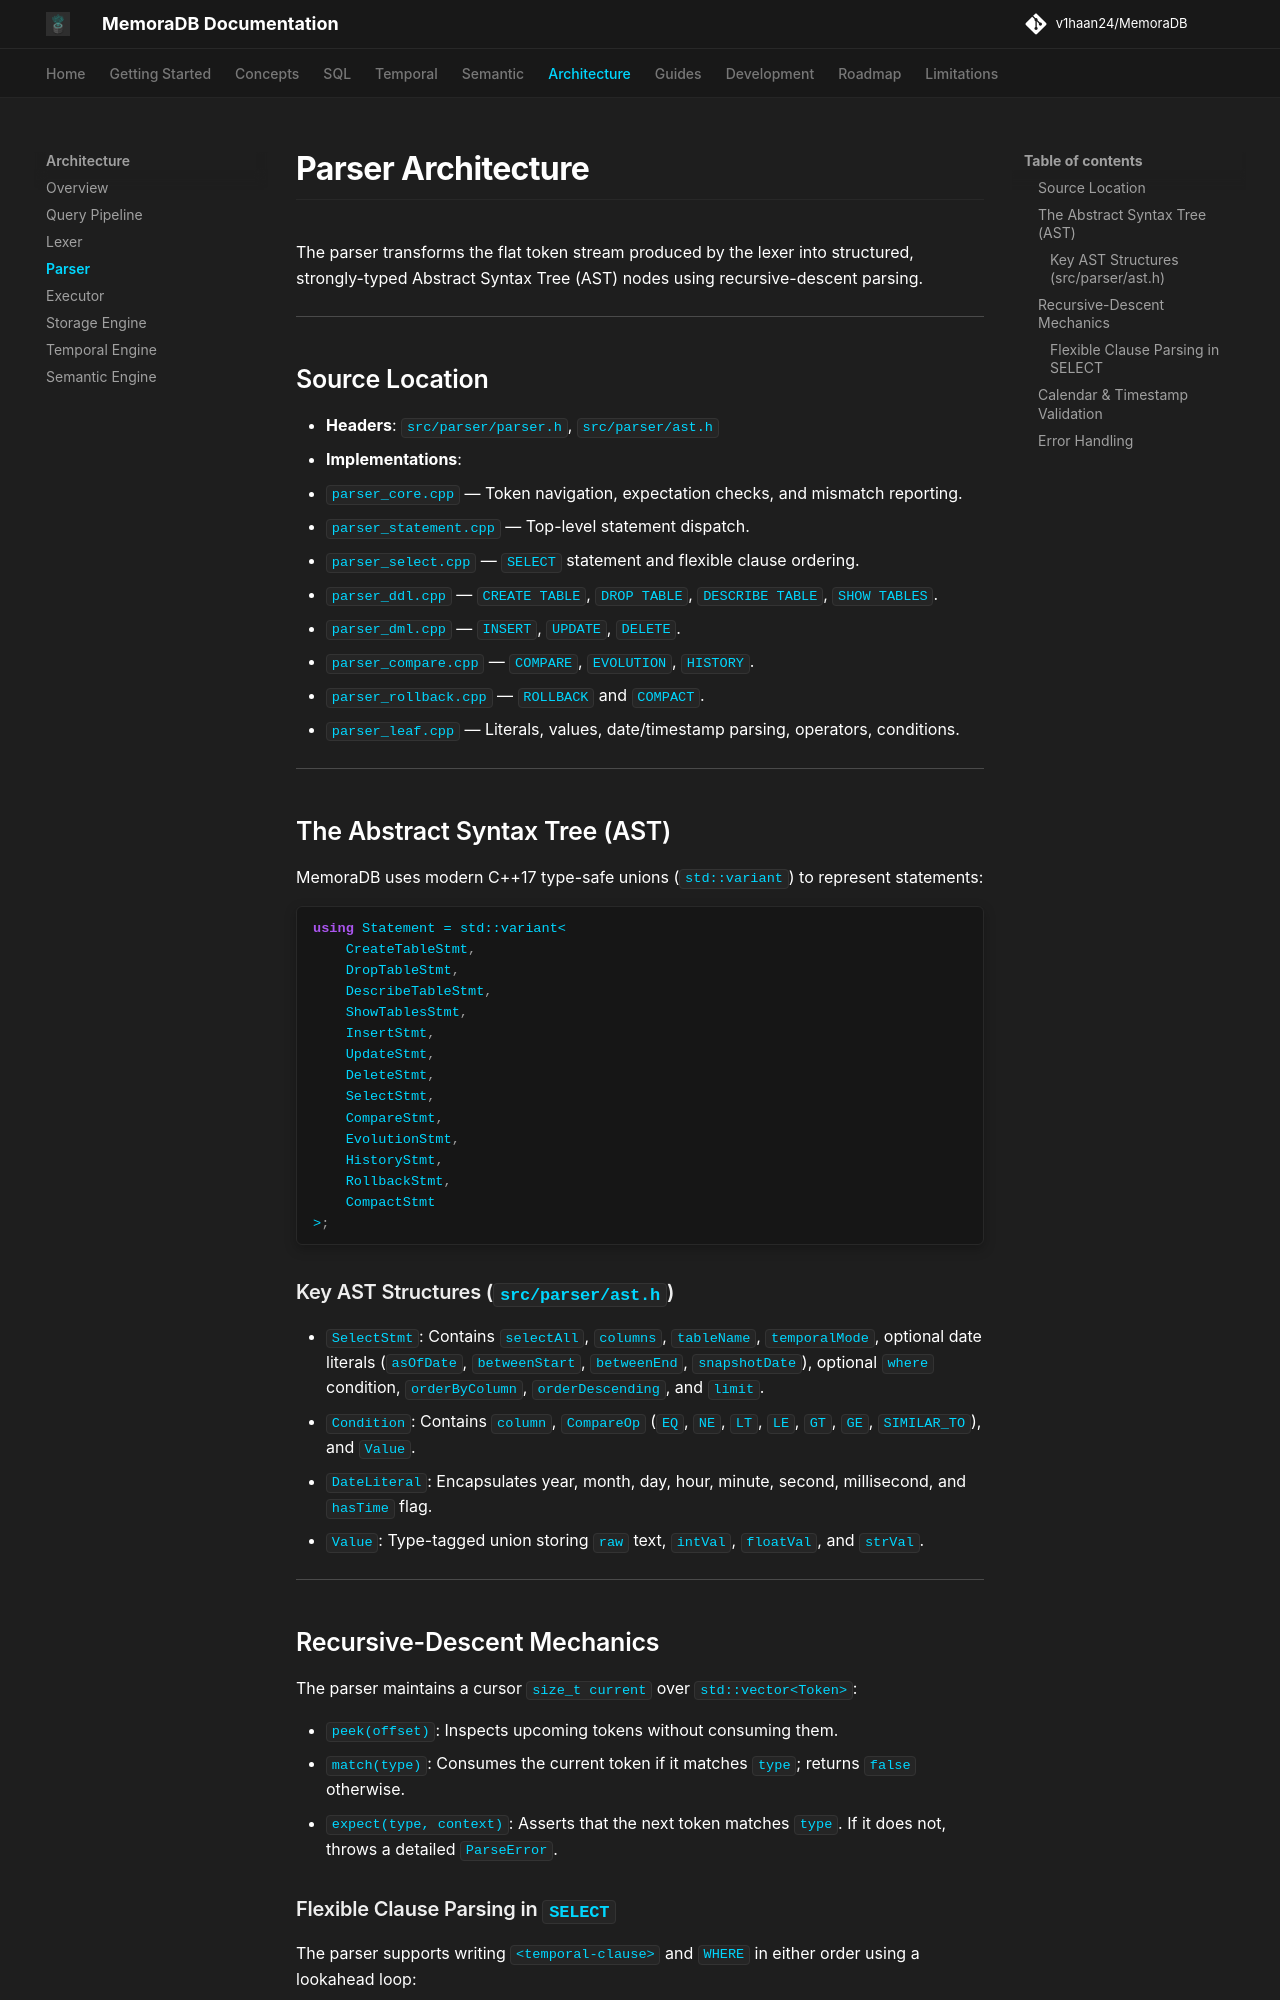

repository: v1haan24/MemoraDB · page: architecture/parser/index.html · generator: mkdocs

# Parser Architecture

The parser transforms the flat token stream produced by the lexer into structured, strongly-typed Abstract Syntax Tree (AST) nodes using recursive-descent parsing.

---

## Source Location

* **Headers**: `src/parser/parser.h`, `src/parser/ast.h`
* **Implementations**:
  * `parser_core.cpp` — Token navigation, expectation checks, and mismatch reporting.
  * `parser_statement.cpp` — Top-level statement dispatch.
  * `parser_select.cpp` — `SELECT` statement and flexible clause ordering.
  * `parser_ddl.cpp` — `CREATE TABLE`, `DROP TABLE`, `DESCRIBE TABLE`, `SHOW TABLES`.
  * `parser_dml.cpp` — `INSERT`, `UPDATE`, `DELETE`.
  * `parser_compare.cpp` — `COMPARE`, `EVOLUTION`, `HISTORY`.
  * `parser_rollback.cpp` — `ROLLBACK` and `COMPACT`.
  * `parser_leaf.cpp` — Literals, values, date/timestamp parsing, operators, conditions.

---

## The Abstract Syntax Tree (AST)

MemoraDB uses modern C++17 type-safe unions (`std::variant`) to represent statements:

```cpp
using Statement = std::variant<
    CreateTableStmt,
    DropTableStmt,
    DescribeTableStmt,
    ShowTablesStmt,
    InsertStmt,
    UpdateStmt,
    DeleteStmt,
    SelectStmt,
    CompareStmt,
    EvolutionStmt,
    HistoryStmt,
    RollbackStmt,
    CompactStmt
>;
```

### Key AST Structures (`src/parser/ast.h`)

* `SelectStmt`: Contains `selectAll`, `columns`, `tableName`, `temporalMode`, optional date literals (`asOfDate`, `betweenStart`, `betweenEnd`, `snapshotDate`), optional `where` condition, `orderByColumn`, `orderDescending`, and `limit`.
* `Condition`: Contains `column`, `CompareOp` (`EQ`, `NE`, `LT`, `LE`, `GT`, `GE`, `SIMILAR_TO`), and `Value`.
* `DateLiteral`: Encapsulates year, month, day, hour, minute, second, millisecond, and `hasTime` flag.
* `Value`: Type-tagged union storing `raw` text, `intVal`, `floatVal`, and `strVal`.

---
